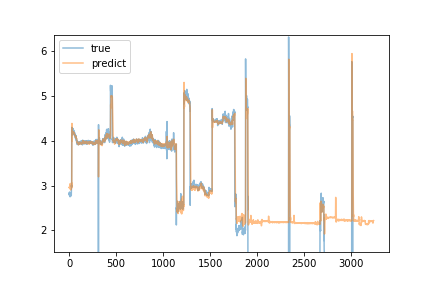

The data file committed next to this chart (first rows):
predict, true
2.96, 2.82
2.962, 2.8
2.946, 2.85
2.967, 2.78
2.978, 2.84
2.986, 2.84
2.976, 2.85
3.017, 2.84
3.039, 2.8
2.99, 2.75
2.943, 2.79
2.922, 2.81
2.98, 2.8
2.961, 2.83
2.952, 2.78
2.924, 2.79
2.901, 2.8
2.928, 2.8
2.95, 2.79
2.969, 2.8
2.974, 2.77
2.938, 2.8
2.946, 2.78
2.93, 2.99
2.983, 3.01
3.066, 2.97
3.011, 2.99
2.954, 4.3
3.905, 4.19
4.388, 4.26
4.131, 4.13
3.991, 4.2
4.105, 4.24
4.124, 4.22
4.191, 4.21
4.183, 4.22
4.188, 4.28
4.189, 4.19
4.19, 4.22
4.182, 4.21
4.192, 4.27
4.204, 4.19
4.19, 4.22
4.194, 4.17
4.184, 4.19
4.187, 4.19
4.187, 4.24
4.186, 4.22
4.182, 4.15
4.177, 4.22
4.183, 4.17
4.167, 4.15
4.149, 4.16
4.148, 4.13
4.139, 4.17
4.128, 4.15
4.128, 4.19
4.13, 4.14
4.139, 4.14
4.129, 4.14
... 3,180 more rows
